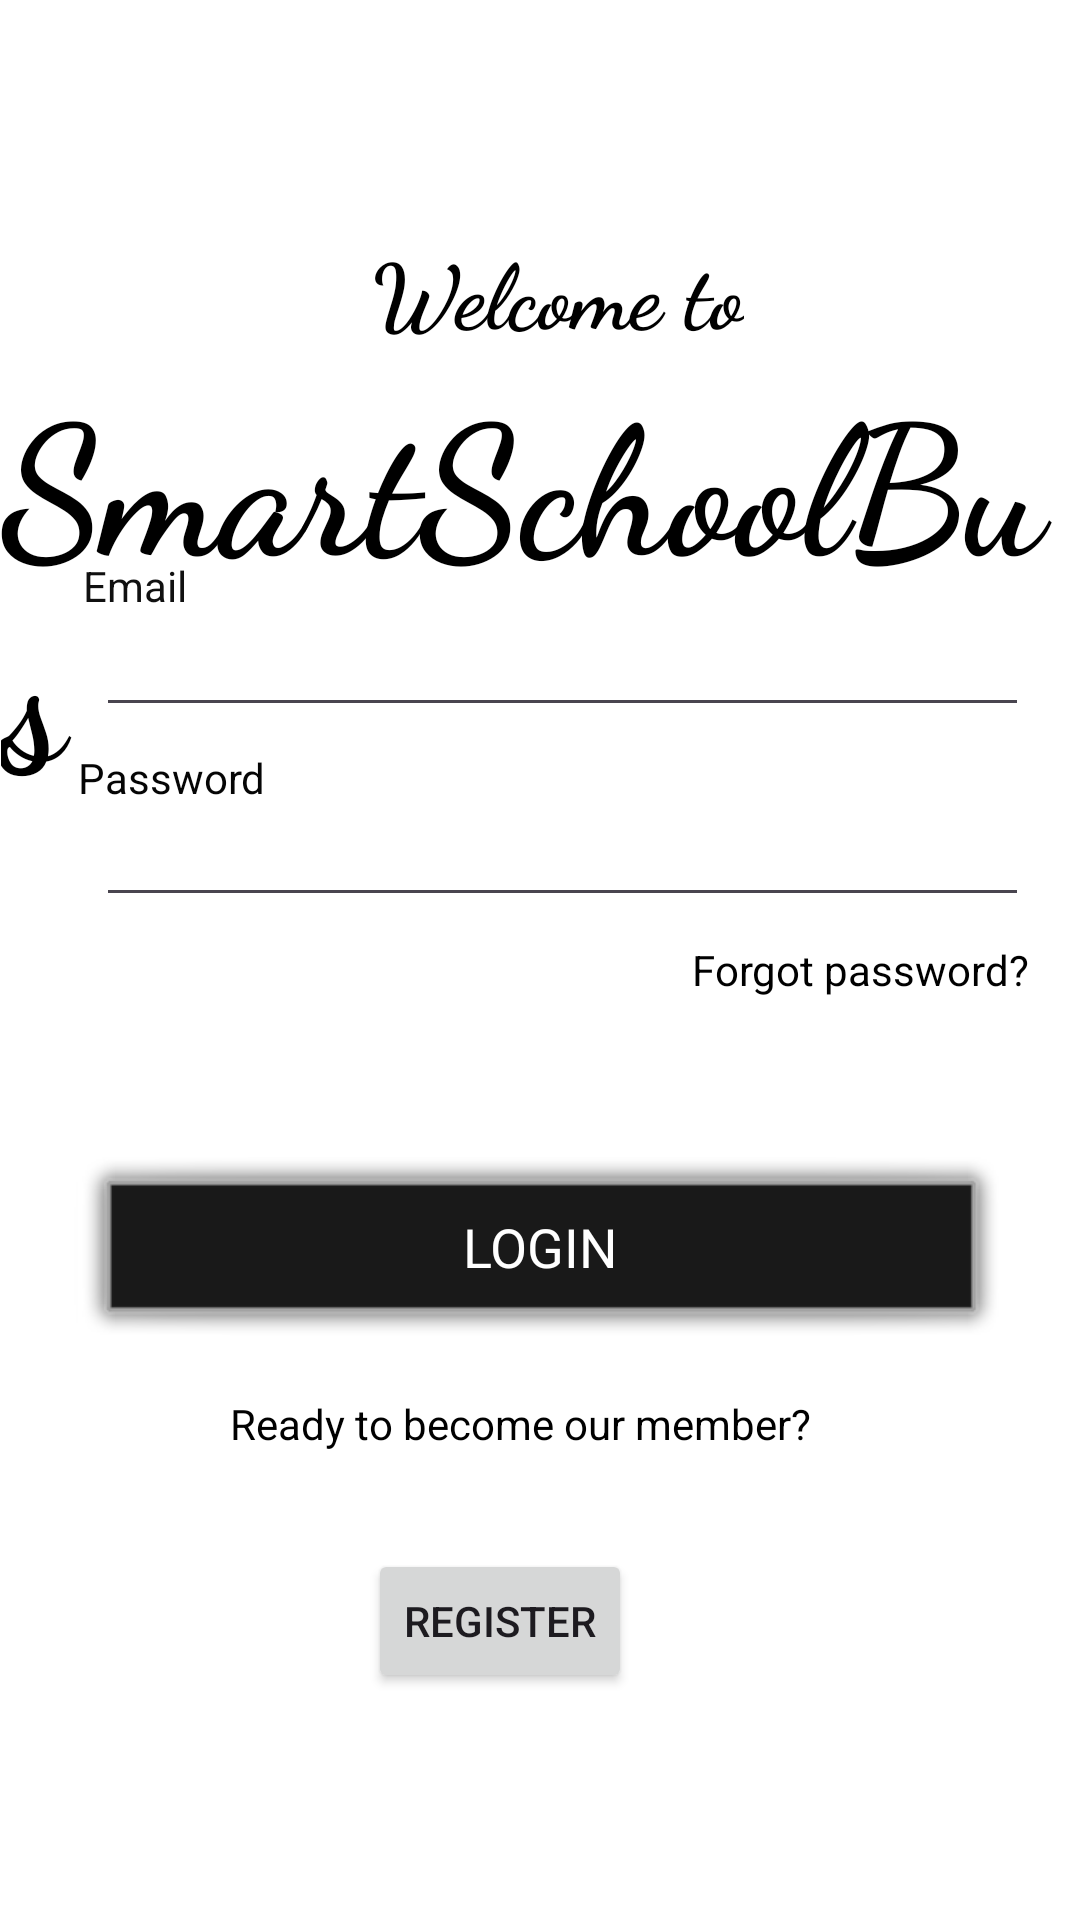

Android layout source for this screen:
<!-- AndroidManifest.xml: application theme Theme.SmartSchoolBusApp -->
<!-- res/layout/activity_login.xml -->
<?xml version="1.0" encoding="utf-8"?>
<androidx.constraintlayout.widget.ConstraintLayout xmlns:android="http://schemas.android.com/apk/res/android"
    xmlns:app="http://schemas.android.com/apk/res-auto"
    xmlns:tools="http://schemas.android.com/tools"
    android:id="@+id/Register"
    android:layout_width="match_parent"
    android:layout_height="match_parent"
    android:background="#FFFFFF">

    <TextView
        android:id="@+id/welcome_to_title"
        android:layout_width="wrap_content"
        android:layout_height="wrap_content"
        android:layout_marginTop="76dp"
        android:layout_marginEnd="8dp"
        android:text="Welcome to"
        android:textColor="#000000"
        android:textSize="30sp"
        android:textStyle="bold"
        app:fontFamily="cursive"
        app:layout_constraintEnd_toEndOf="@+id/schoolBus"
        app:layout_constraintHorizontal_bias="0.543"
        app:layout_constraintStart_toStartOf="@+id/schoolBus"
        app:layout_constraintTop_toTopOf="parent" />

    <TextView
        android:id="@+id/schoolBus"
        android:layout_width="wrap_content"
        android:layout_height="wrap_content"
        android:layout_marginStart="8dp"
        android:layout_marginEnd="8dp"
        android:text="SmartSchoolBus"
        android:textColor="#000000"
        android:textSize="60sp"
        android:textStyle="bold"
        app:fontFamily="cursive"
        app:layout_constraintEnd_toEndOf="parent"
        app:layout_constraintHorizontal_bias="0.497"
        app:layout_constraintStart_toStartOf="parent"
        app:layout_constraintTop_toBottomOf="@+id/welcome_to_title" />

    <EditText
        android:id="@+id/email"
        android:layout_width="311dp"
        android:layout_height="42dp"
        android:layout_marginStart="32dp"
        android:layout_marginEnd="32dp"
        android:ems="10"
        android:inputType="textEmailAddress"
        android:textColor="@color/black"
        android:textSize="14sp"
        app:layout_constraintBottom_toBottomOf="parent"
        app:layout_constraintEnd_toEndOf="parent"
        app:layout_constraintHorizontal_bias="0.0"
        app:layout_constraintStart_toStartOf="parent"
        app:layout_constraintTop_toTopOf="parent"
        app:layout_constraintVertical_bias="0.335" />

    <TextView
        android:id="@+id/emailText"
        android:layout_width="wrap_content"
        android:layout_height="wrap_content"
        android:layout_marginStart="8dp"
        android:text="Email"
        android:textColor="#101010"
        app:layout_constraintBottom_toBottomOf="parent"
        app:layout_constraintEnd_toEndOf="parent"
        app:layout_constraintHorizontal_bias="0.062"
        app:layout_constraintStart_toStartOf="parent"
        app:layout_constraintTop_toTopOf="parent"
        app:layout_constraintVertical_bias="0.299" />

    <TextView
        android:id="@+id/passwordText"
        android:layout_width="wrap_content"
        android:layout_height="wrap_content"
        android:layout_marginTop="12dp"
        android:text="Password"
        android:textColor="#050505"
        app:layout_constraintBottom_toBottomOf="parent"
        app:layout_constraintEnd_toEndOf="parent"
        app:layout_constraintHorizontal_bias="0.088"
        app:layout_constraintStart_toStartOf="parent"
        app:layout_constraintTop_toTopOf="parent"
        app:layout_constraintVertical_bias="0.39" />

    <EditText
        android:id="@+id/password"
        android:layout_width="311dp"
        android:layout_height="42dp"
        android:ems="10"
        android:inputType="textPassword"
        android:textColor="@color/black"
        android:textSize="14sp"
        app:layout_constraintBottom_toBottomOf="parent"
        app:layout_constraintEnd_toEndOf="parent"
        app:layout_constraintHorizontal_bias="0.0"
        app:layout_constraintStart_toStartOf="@+id/email"
        app:layout_constraintTop_toTopOf="parent"
        app:layout_constraintVertical_bias="0.441" />

    <Button
        android:id="@+id/login"
        android:layout_width="311dp"
        android:layout_height="65dp"
        android:layout_marginTop="80dp"
        android:background="@android:drawable/alert_dark_frame"
        android:text="Login"
        android:textColor="@android:color/white"
        android:textSize="18sp"
        app:fontFamily="sans-serif"
        app:layout_constraintEnd_toEndOf="parent"
        app:layout_constraintHorizontal_bias="0.5"
        app:layout_constraintStart_toStartOf="parent"
        app:layout_constraintTop_toBottomOf="@+id/password" />

    <TextView
        android:id="@+id/forgot_password"
        android:layout_width="wrap_content"
        android:layout_height="wrap_content"
        android:layout_marginTop="8dp"
        android:text="Forgot password?"
        android:textColor="@color/black"
        app:layout_constraintEnd_toEndOf="@+id/password"
        app:layout_constraintTop_toBottomOf="@+id/password" />

    <TextView
        android:id="@+id/a_member"
        android:layout_width="wrap_content"
        android:layout_height="wrap_content"
        android:layout_marginStart="52dp"
        android:layout_marginBottom="156dp"
        android:text="Ready to become our member?"
        android:textColor="@color/black"
        app:layout_constraintBottom_toBottomOf="parent"
        app:layout_constraintStart_toStartOf="@+id/login" />

    <Button
        android:id="@+id/register"
        android:layout_width="wrap_content"
        android:layout_height="wrap_content"
        android:text="Register"
        app:layout_constraintBottom_toBottomOf="parent"
        app:layout_constraintEnd_toEndOf="@+id/a_member"
        app:layout_constraintHorizontal_bias="0.436"
        app:layout_constraintStart_toStartOf="@+id/a_member"
        app:layout_constraintTop_toTopOf="parent"
        app:layout_constraintVertical_bias="0.872" />

</androidx.constraintlayout.widget.ConstraintLayout>
<!-- resources referenced by this layout -->
<resources>
  <color name="black">#FF000000</color>
  <style name="Theme.SmartSchoolBusApp" parent="Base.Theme.SmartSchoolBusApp" />
  <style name="Base.Theme.SmartSchoolBusApp" parent="Theme.Material3.DayNight.NoActionBar">
          
          
      </style>
</resources>
